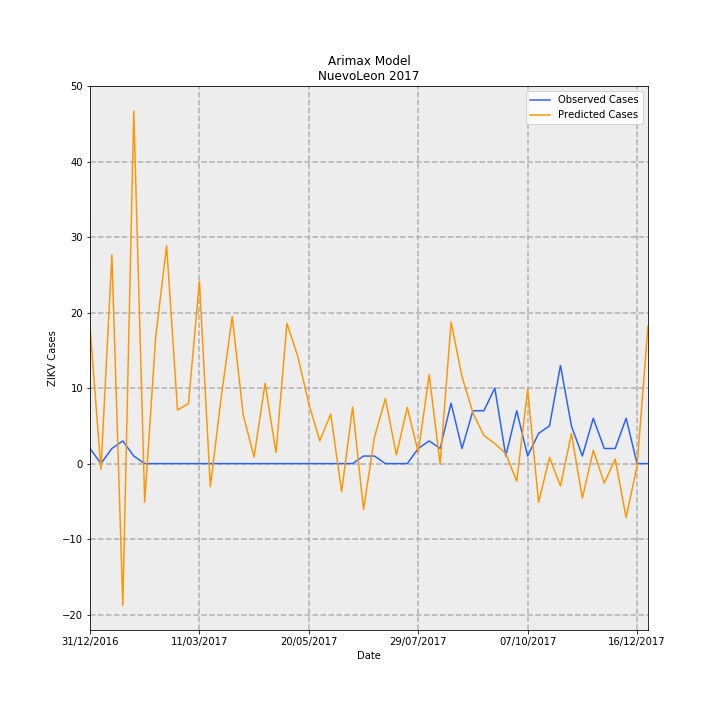

Source data for this figure (header and first rows):
Date, predictions_incidence, observed_incidence, Predicted Cases, Observed Cases, error
31/12/2016, 0.353, 0.03907, 18.07, 2.0, -16.07
07/01/2017, -0.01463, 0.0, -0.7491, 0.0, 0.7491
14/01/2017, 0.5397, 0.03907, 27.63, 2.0, -25.63
21/01/2017, -0.3666, 0.0586, -18.77, 3.0, 21.77
28/01/2017, 0.9119, 0.01953, 46.69, 1.0, -45.69
04/02/2017, -0.09975, 0.0, -5.107, 0.0, 5.107
11/02/2017, 0.326, 0.0, 16.69, 0.0, -16.69
18/02/2017, 0.5641, 0.0, 28.88, 0.0, -28.88
25/02/2017, 0.1384, 0.0, 7.085, 0.0, -7.085
04/03/2017, 0.1553, 0.0, 7.95, 0.0, -7.95
11/03/2017, 0.4719, 0.0, 24.16, 0.0, -24.16
18/03/2017, -0.05997, 0.0, -3.07, 0.0, 3.07
25/03/2017, 0.1735, 0.0, 8.883, 0.0, -8.883
01/04/2017, 0.3804, 0.0, 19.47, 0.0, -19.47
08/04/2017, 0.1264, 0.0, 6.469, 0.0, -6.469
15/04/2017, 0.01702, 0.0, 0.8712, 0.0, -0.8712
22/04/2017, 0.2077, 0.0, 10.63, 0.0, -10.63
29/04/2017, 0.02868, 0.0, 1.468, 0.0, -1.468
06/05/2017, 0.3629, 0.0, 18.58, 0.0, -18.58
13/05/2017, 0.2765, 0.0, 14.16, 0.0, -14.16
20/05/2017, 0.1545, 0.0, 7.912, 0.0, -7.912
27/05/2017, 0.05871, 0.0, 3.005, 0.0, -3.005
03/06/2017, 0.1281, 0.0, 6.557, 0.0, -6.557
10/06/2017, -0.07264, 0.0, -3.719, 0.0, 3.719
17/06/2017, 0.1466, 0.0, 7.503, 0.0, -7.503
24/06/2017, -0.1192, 0.01953, -6.102, 1.0, 7.102
01/07/2017, 0.06854, 0.01953, 3.509, 1.0, -2.509
08/07/2017, 0.1681, 0.0, 8.608, 0.0, -8.608
15/07/2017, 0.02233, 0.0, 1.143, 0.0, -1.143
22/07/2017, 0.1453, 0.0, 7.44, 0.0, -7.44
29/07/2017, 0.02882, 0.03907, 1.475, 2.0, 0.5246
05/08/2017, 0.2299, 0.0586, 11.77, 3.0, -8.772
12/08/2017, -0.001522, 0.03907, -0.07789, 2.0, 2.078
19/08/2017, 0.366, 0.1563, 18.73, 8.0, -10.73
26/08/2017, 0.2249, 0.03907, 11.51, 2.0, -9.513
02/09/2017, 0.1311, 0.1367, 6.714, 7, 0.2865
09/09/2017, 0.07261, 0.1367, 3.717, 7, 3.283
16/09/2017, 0.05153, 0.1953, 2.638, 10.0, 7.362
23/09/2017, 0.0259, 0.01953, 1.326, 1.0, -0.3258
30/09/2017, -0.0457, 0.1367, -2.34, 7, 9.34
07/10/2017, 0.1915, 0.01953, 9.805, 1.0, -8.805
14/10/2017, -0.1001, 0.07813, -5.125, 4.0, 9.125
21/10/2017, 0.01607, 0.09767, 0.8226, 5.0, 4.177
28/10/2017, -0.05797, 0.2539, -2.968, 13.0, 15.97
04/11/2017, 0.07769, 0.09767, 3.978, 5.0, 1.022
11/11/2017, -0.08969, 0.01953, -4.592, 1.0, 5.592
18/11/2017, 0.03472, 0.1172, 1.777, 6.0, 4.223
25/11/2017, -0.05044, 0.03907, -2.582, 2.0, 4.582
02/12/2017, 0.01144, 0.03907, 0.5856, 2.0, 1.414
09/12/2017, -0.1395, 0.1172, -7.14, 6.0, 13.14
16/12/2017, -0.00584, 0.0, -0.299, 0.0, 0.299
23/12/2017, 0.3562, 0.0, 18.24, 0.0, -18.24
